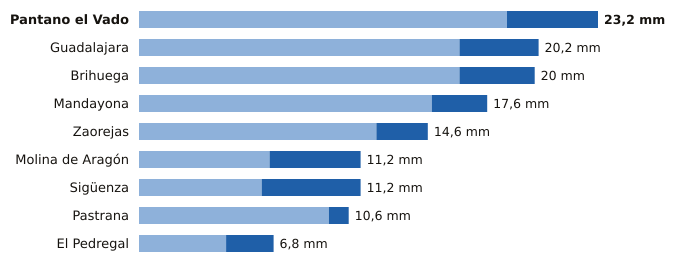

Values plotted in this chart, from the file beside it:
estacion, provincia, indicativo, mm_6_dias_anteriores, mm_hoy, mm_7_dias, horas_de_hoy
Pantano el Vado, Guadalajara, 3103, 18.6, 4.6, 23.2, 8
Guadalajara, Guadalajara, 3168D, 16.2, 4.0, 20.2, 9
Brihuega, Guadalajara, 3209Y, 16.2, 3.8, 20.0, 8
Mandayona, Guadalajara, 3140Y, 14.8, 2.8, 17.6, 9
Zaorejas, Guadalajara, 3021Y, 12.0, 2.6, 14.6, 6
Molina de Aragón, Guadalajara, 3013, 6.6, 4.6, 11.2, 9
Sigüenza, Guadalajara, 3130C, 6.2, 5.0, 11.2, 9
Pastrana, Guadalajara, 3085Y, 9.6, 1.0, 10.6, 6
El Pedregal, Guadalajara, 9377Y, 4.4, 2.4, 6.8, 9
